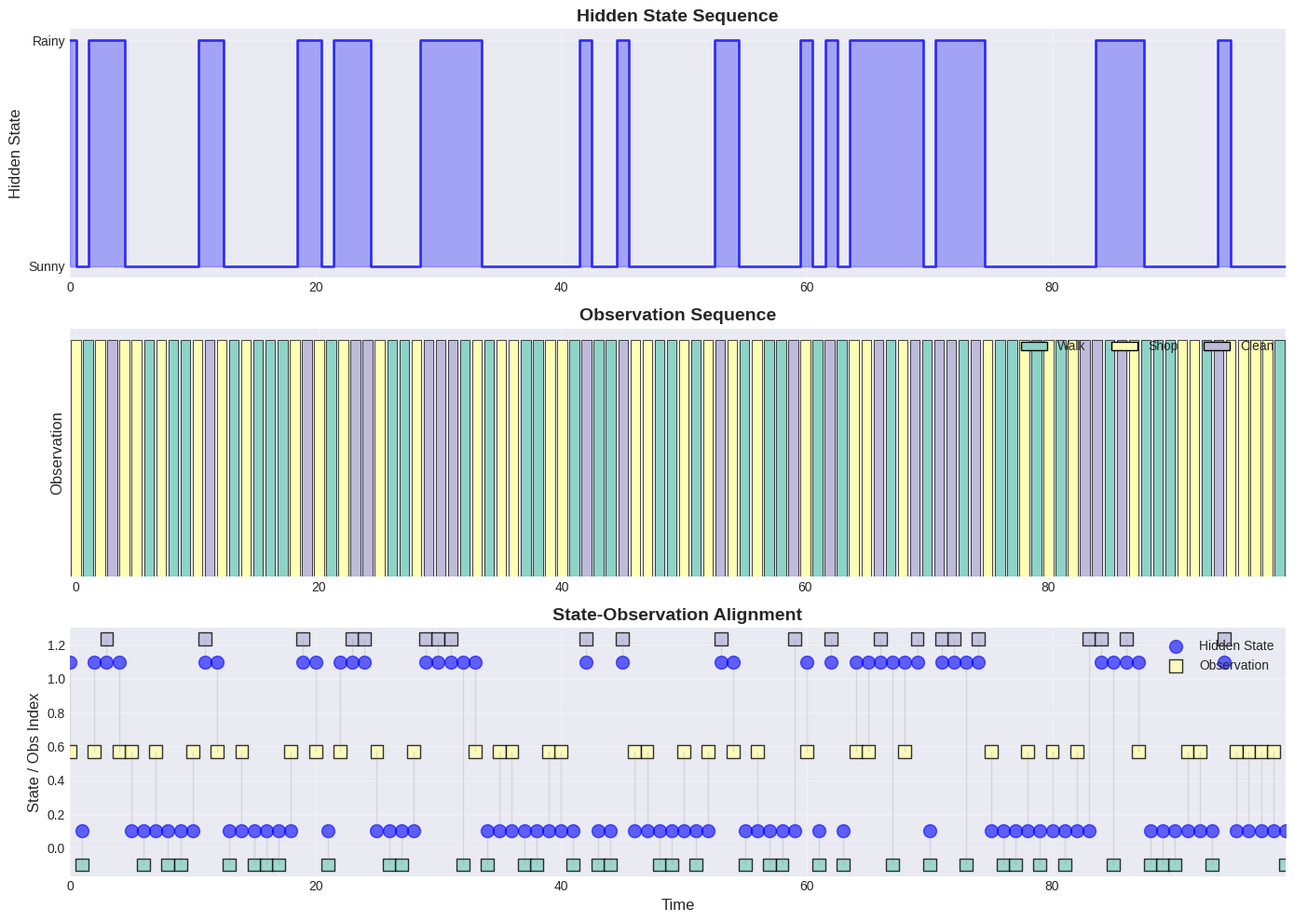
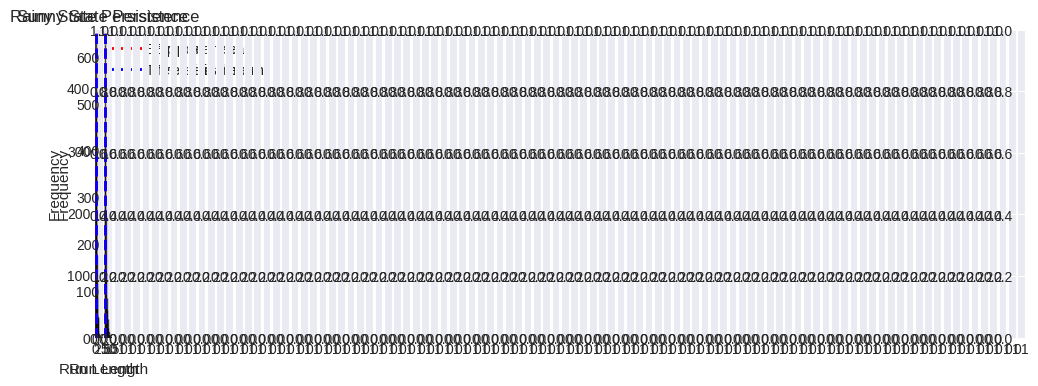

Recreate these plots in Python, in order. (Note: this script raises an exception after producing the figures.)
# Setup and imports
import numpy as np
import matplotlib.pyplot as plt
import seaborn as sns
from collections import Counter
from typing import Tuple, List

np.random.seed(42)
plt.style.use('seaborn-v0_8-darkgrid')
sns.set_palette('husl')
%matplotlib inline

# Purpose: Implement HMM forward simulation
# Key Concept: Sample from categorical distributions

class DiscreteHMM:
    """Discrete HMM with simulation capability."""
    
    def __init__(self, states, observations, A, B, pi):
        self.states = states
        self.observations = observations
        self.K = len(states)
        self.M = len(observations)
        self.A = A
        self.B = B
        self.pi = pi
        
        self.state_to_idx = {s: i for i, s in enumerate(states)}
        self.obs_to_idx = {o: i for i, o in enumerate(observations)}
    
    def simulate(self, T: int, return_indices: bool = False, 
                 random_seed: int = None) -> Tuple[np.ndarray, np.ndarray]:
        """
        Generate HMM sequence of length T.
        
        Parameters
        ----------
        T : int
            Sequence length
        return_indices : bool
            If True, return integer indices; else return labels
        random_seed : int, optional
            Random seed for reproducibility
        
        Returns
        -------
        state_seq : ndarray (T,)
            Hidden state sequence
        obs_seq : ndarray (T,)
            Observation sequence
        """
        if random_seed is not None:
            np.random.seed(random_seed)
        
        # Allocate arrays
        state_seq = np.zeros(T, dtype=int)
        obs_seq = np.zeros(T, dtype=int)
        
        # Step 1: Sample initial state
        state_seq[0] = np.random.choice(self.K, p=self.pi)
        
        # Step 2: Sample initial observation
        obs_seq[0] = np.random.choice(self.M, p=self.B[state_seq[0], :])
        
        # Step 3: Forward simulation
        for t in range(1, T):
            # Sample next state based on previous state
            state_seq[t] = np.random.choice(self.K, p=self.A[state_seq[t-1], :])
            
            # Sample observation from current state
            obs_seq[t] = np.random.choice(self.M, p=self.B[state_seq[t], :])
        
        # Convert to labels if requested
        if return_indices:
            return state_seq, obs_seq
        else:
            state_labels = np.array([self.states[i] for i in state_seq])
            obs_labels = np.array([self.observations[i] for i in obs_seq])
            return state_labels, obs_labels

# Define weather HMM
states = ['Sunny', 'Rainy']
observations = ['Walk', 'Shop', 'Clean']

A = np.array([
    [0.7, 0.3],
    [0.4, 0.6]
])

B = np.array([
    [0.6, 0.3, 0.1],
    [0.1, 0.4, 0.5]
])

pi = np.array([0.6, 0.4])

weather_hmm = DiscreteHMM(states, observations, A, B, pi)

# Simulate sequence
T = 30
state_seq, obs_seq = weather_hmm.simulate(T, random_seed=42)

print("Simulated HMM Sequence (T=30)")
print("="*70)
print("\nDay  State     Observation")
print("-"*70)
for i in range(T):
    print(f"{i+1:3d}  {state_seq[i]:8s}  {obs_seq[i]}")

# Purpose: Visualize HMM simulation output
# Key Concept: Hidden states generate observable patterns

def visualize_hmm_simulation(hmm, T=100, random_seed=42):
    """
    Create comprehensive visualization of HMM simulation.
    """
    # Simulate
    state_seq, obs_seq = hmm.simulate(T, random_seed=random_seed)
    state_idx, obs_idx = hmm.simulate(T, return_indices=True, random_seed=random_seed)
    
    fig, axes = plt.subplots(3, 1, figsize=(14, 10))
    
    # Plot 1: Hidden states
    ax1 = axes[0]
    ax1.step(range(T), state_idx, where='mid', linewidth=2, color='blue', alpha=0.7)
    ax1.fill_between(range(T), state_idx, alpha=0.3, step='mid', color='blue')
    ax1.set_ylabel('Hidden State', fontsize=12)
    ax1.set_title('Hidden State Sequence', fontsize=14, fontweight='bold')
    ax1.set_yticks(range(hmm.K))
    ax1.set_yticklabels(hmm.states)
    ax1.grid(True, alpha=0.3)
    ax1.set_xlim(0, T-1)
    
    # Plot 2: Observations
    ax2 = axes[1]
    colors = plt.cm.Set3(range(hmm.M))
    for i in range(T):
        ax2.bar(i, 1, color=colors[obs_idx[i]], edgecolor='black', linewidth=0.5)
    ax2.set_ylabel('Observation', fontsize=12)
    ax2.set_title('Observation Sequence', fontsize=14, fontweight='bold')
    ax2.set_yticks([])
    ax2.set_xlim(-0.5, T-0.5)
    
    # Create legend
    from matplotlib.patches import Patch
    legend_elements = [Patch(facecolor=colors[i], edgecolor='black', 
                             label=hmm.observations[i]) 
                       for i in range(hmm.M)]
    ax2.legend(handles=legend_elements, loc='upper right', ncol=hmm.M)
    ax2.grid(True, alpha=0.3, axis='x')
    
    # Plot 3: Aligned view
    ax3 = axes[2]
    ax3.scatter(range(T), state_idx + 0.1, s=100, c='blue', 
               alpha=0.6, label='Hidden State', marker='o')
    ax3.scatter(range(T), obs_idx / hmm.M * hmm.K - 0.1, s=100, 
               c=[colors[i] for i in obs_idx], 
               alpha=0.8, label='Observation', marker='s', edgecolors='black')
    
    for t in range(T):
        ax3.plot([t, t], [state_idx[t] + 0.1, obs_idx[t] / hmm.M * hmm.K - 0.1],
                'gray', alpha=0.2, linewidth=1)
    
    ax3.set_xlabel('Time', fontsize=12)
    ax3.set_ylabel('State / Obs Index', fontsize=12)
    ax3.set_title('State-Observation Alignment', fontsize=14, fontweight='bold')
    ax3.legend(loc='upper right')
    ax3.grid(True, alpha=0.3)
    ax3.set_xlim(0, T-1)
    
    plt.tight_layout()
    plt.show()
    
    return state_seq, obs_seq

# Visualize
states, obs = visualize_hmm_simulation(weather_hmm, T=100, random_seed=123)

# Purpose: Analyze statistical properties of simulated sequences
# Key Concept: Law of large numbers - empirical → theoretical

def analyze_simulation_statistics(hmm, T=10000, random_seed=42):
    """
    Compare empirical and theoretical distributions.
    """
    # Simulate long sequence
    state_seq, obs_seq = hmm.simulate(T, return_indices=True, random_seed=random_seed)
    
    print("STATISTICAL ANALYSIS OF HMM SIMULATION")
    print("="*70)
    print(f"Sequence length: T = {T:,}\n")
    
    # 1. State distribution
    print("1. STATE DISTRIBUTION")
    print("-"*70)
    state_counts = Counter(state_seq)
    print(f"{'State':<15s} {'Empirical':>12s} {'Theoretical':>12s} {'Difference':>12s}")
    print("-"*70)
    
    # Compute stationary distribution
    # π_stationary satisfies: π_stationary @ A = π_stationary
    eigenvalues, eigenvectors = np.linalg.eig(hmm.A.T)
    stationary_idx = np.argmax(eigenvalues)
    stationary = np.real(eigenvectors[:, stationary_idx])
    stationary = stationary / stationary.sum()
    
    for i, state in enumerate(hmm.states):
        empirical = state_counts[i] / T
        theoretical = stationary[i]
        diff = empirical - theoretical
        print(f"{state:<15s} {empirical:>12.4f} {theoretical:>12.4f} {diff:>+12.4f}")
    
    # 2. Transition frequencies
    print("\n2. TRANSITION FREQUENCIES")
    print("-"*70)
    transition_counts = np.zeros((hmm.K, hmm.K))
    for t in range(T-1):
        transition_counts[state_seq[t], state_seq[t+1]] += 1
    
    empirical_A = transition_counts / transition_counts.sum(axis=1, keepdims=True)
    
    print("Empirical transition matrix:")
    print(empirical_A)
    print("\nTheoretical transition matrix:")
    print(hmm.A)
    print("\nDifference:")
    print(empirical_A - hmm.A)
    
    # 3. Observation distribution
    print("\n3. OBSERVATION DISTRIBUTION (UNCONDITIONAL)")
    print("-"*70)
    obs_counts = Counter(obs_seq)
    
    # Theoretical: π_stationary @ B
    theoretical_obs = stationary @ hmm.B
    
    print(f"{'Observation':<15s} {'Empirical':>12s} {'Theoretical':>12s} {'Difference':>12s}")
    print("-"*70)
    for i, obs in enumerate(hmm.observations):
        empirical = obs_counts[i] / T
        theoretical = theoretical_obs[i]
        diff = empirical - theoretical
        print(f"{obs:<15s} {empirical:>12.4f} {theoretical:>12.4f} {diff:>+12.4f}")
    
    # 4. Conditional observation distributions
    print("\n4. CONDITIONAL OBSERVATION DISTRIBUTIONS")
    print("-"*70)
    for state_idx, state in enumerate(hmm.states):
        print(f"\nGiven state = {state}:")
        state_mask = state_seq == state_idx
        state_obs = obs_seq[state_mask]
        
        if len(state_obs) > 0:
            obs_given_state = Counter(state_obs)
            print(f"{'Observation':<15s} {'Empirical':>12s} {'Theoretical':>12s}")
            for obs_idx, obs in enumerate(hmm.observations):
                empirical = obs_given_state[obs_idx] / len(state_obs)
                theoretical = hmm.B[state_idx, obs_idx]
                print(f"  {obs:<13s} {empirical:>12.4f} {theoretical:>12.4f}")
    
    print("\n" + "="*70)
    
    return state_seq, obs_seq, empirical_A

# Run analysis
states_long, obs_long, emp_A = analyze_simulation_statistics(weather_hmm, T=10000)

# Purpose: Analyze state persistence (dwell times)
# Key Concept: Geometric distribution from Markov chain

def analyze_state_persistence(state_seq, states):
    """
    Compute run length distributions for each state.
    """
    # Find all runs
    runs = {state: [] for state in range(len(states))}
    
    current_state = state_seq[0]
    current_length = 1
    
    for t in range(1, len(state_seq)):
        if state_seq[t] == current_state:
            current_length += 1
        else:
            runs[current_state].append(current_length)
            current_state = state_seq[t]
            current_length = 1
    
    # Add final run
    runs[current_state].append(current_length)
    
    # Theoretical mean: E[dwell time] = 1 / (1 - A_ii)
    print("STATE PERSISTENCE ANALYSIS")
    print("="*70)
    
    for state_idx, state_name in enumerate(states):
        if len(runs[state_idx]) > 0:
            run_lengths = runs[state_idx]
            mean_empirical = np.mean(run_lengths)
            std_empirical = np.std(run_lengths)
            
            # Theoretical (geometric distribution)
            # E[X] = 1/p where p = 1 - A_ii
            p_stay = weather_hmm.A[state_idx, state_idx]
            mean_theoretical = 1 / (1 - p_stay) if p_stay < 1 else np.inf
            
            print(f"\n{state_name}:")
            print(f"  Number of runs: {len(run_lengths)}")
            print(f"  Mean duration (empirical): {mean_empirical:.2f}")
            print(f"  Mean duration (theoretical): {mean_theoretical:.2f}")
            print(f"  Std deviation: {std_empirical:.2f}")
            print(f"  Min/Max: {min(run_lengths)}/{max(run_lengths)}")
    
    print("\n" + "="*70)
    
    # Visualize
    fig, axes = plt.subplots(1, len(states), figsize=(12, 4))
    
    for state_idx, state_name in enumerate(states):
        ax = axes[state_idx] if len(states) > 1 else axes
        
        if len(runs[state_idx]) > 0:
            ax.hist(runs[state_idx], bins=30, alpha=0.7, edgecolor='black')
            ax.axvline(np.mean(runs[state_idx]), color='red', 
                      linestyle='--', linewidth=2, label='Empirical mean')
            
            p_stay = weather_hmm.A[state_idx, state_idx]
            theoretical_mean = 1 / (1 - p_stay)
            ax.axvline(theoretical_mean, color='blue',
                      linestyle='--', linewidth=2, label='Theoretical mean')
            
            ax.set_xlabel('Run Length', fontsize=11)
            ax.set_ylabel('Frequency', fontsize=11)
            ax.set_title(f'{state_name} State Persistence', fontsize=12)
            ax.legend()
            ax.grid(True, alpha=0.3)
    
    plt.tight_layout()
    plt.show()
    
    return runs

# Analyze
runs = analyze_state_persistence(states_long, states)

# YOUR CODE HERE
# ---------------

def multi_sequence_analysis(hmm, N=100, T=1000):
    """
    Simulate N independent sequences and analyze variability.
    
    Parameters
    ----------
    hmm : DiscreteHMM
        The HMM model
    N : int
        Number of sequences
    T : int
        Length of each sequence
    
    Returns
    -------
    frequencies : ndarray (N, K)
        State frequencies for each sequence
    confidence_intervals : ndarray (K, 2)
        95% CI for each state
    """
    # YOUR IMPLEMENTATION HERE
    # For each of N sequences:
    #   - Simulate
    #   - Count state frequencies
    # Compute mean and 95% CI (use np.percentile)
    
    return None, None

frequencies, cis = multi_sequence_analysis(weather_hmm, N=100, T=1000)

# AUTO-GRADED TESTS - Do not modify
# ----------------------------------

def test_exercise_1():
    assert frequencies is not None, "Don't forget to compute frequencies!"
    assert cis is not None, "Don't forget to compute confidence intervals!"
    
    assert frequencies.shape == (100, 2), "Should have 100 sequences x 2 states"
    assert cis.shape == (2, 2), "Should have 2 states x 2 bounds"
    
    # Check that frequencies sum to 1
    assert np.allclose(frequencies.sum(axis=1), 1), "Frequencies should sum to 1"
    
    # Check CI ordering
    assert np.all(cis[:, 0] <= cis[:, 1]), "Lower bound should be <= upper bound"
    
    print("✅ Exercise 1 passed!")
    print("\nMulti-Sequence Analysis:")
    print("="*60)
    
    # Compute stationary distribution
    eigenvalues, eigenvectors = np.linalg.eig(weather_hmm.A.T)
    stationary_idx = np.argmax(eigenvalues)
    stationary = np.real(eigenvectors[:, stationary_idx])
    stationary = stationary / stationary.sum()
    
    for i, state in enumerate(states):
        mean_freq = frequencies[:, i].mean()
        ci_low, ci_high = cis[i]
        theoretical = stationary[i]
        
        print(f"\n{state}:")
        print(f"  Mean frequency: {mean_freq:.4f}")
        print(f"  95% CI: [{ci_low:.4f}, {ci_high:.4f}]")
        print(f"  Theoretical: {theoretical:.4f}")
        print(f"  In CI: {'Yes' if ci_low <= theoretical <= ci_high else 'No'}")

test_exercise_1()

# YOUR CODE HERE
# ---------------

# Define market HMM
market_states = ['Bull', 'Bear', 'Sideways']
market_obs = ['Large+', 'Small+', 'Neutral', 'Small-', 'Large-']

# YOUR MATRICES HERE
A_market = None  # 3x3 transition matrix
B_market = None  # 3x5 emission matrix
pi_market = None # 3-element initial distribution

# Create and simulate
if A_market is not None:
    market_hmm = DiscreteHMM(market_states, market_obs, A_market, B_market, pi_market)
    market_state_seq, market_obs_seq = market_hmm.simulate(252, random_seed=42)
else:
    market_hmm = None
    market_state_seq = None
    market_obs_seq = None

# AUTO-GRADED TESTS - Do not modify
# ----------------------------------

def test_exercise_2():
    assert market_hmm is not None, "Don't forget to create market HMM!"
    assert market_state_seq is not None, "Don't forget to simulate!"
    assert market_obs_seq is not None, "Don't forget observations!"
    
    assert market_hmm.K == 3, "Should have 3 states"
    assert market_hmm.M == 5, "Should have 5 observations"
    assert len(market_state_seq) == 252, "Should simulate 252 days"
    
    # Verify distributions
    assert np.allclose(market_hmm.A.sum(axis=1), 1), "A rows should sum to 1"
    assert np.allclose(market_hmm.B.sum(axis=1), 1), "B rows should sum to 1"
    assert np.isclose(market_hmm.pi.sum(), 1), "pi should sum to 1"
    
    print("✅ Exercise 2 passed!")
    print("\nMarket Simulation Summary:")
    print("="*60)
    
    # Convert to indices for counting
    state_idx = [market_hmm.state_to_idx[s] for s in market_state_seq]
    state_counts = Counter(state_idx)
    
    for idx, state in enumerate(market_states):
        count = state_counts[idx]
        pct = 100 * count / 252
        print(f"  {state:10s}: {count:3d} days ({pct:5.1f}%)")
    
    # Visualize
    visualize_hmm_simulation(market_hmm, T=252, random_seed=42)

test_exercise_2()

# YOUR CODE HERE
# ---------------

def analyze_convergence(hmm, T=100000, checkpoints=50):
    """
    Analyze convergence to stationary distribution.
    
    Parameters
    ----------
    hmm : DiscreteHMM
        The HMM model
    T : int
        Total sequence length
    checkpoints : int
        Number of checkpoints to evaluate
    
    Returns
    -------
    checkpoint_times : ndarray
        Time points evaluated
    cumulative_freqs : ndarray (checkpoints, K)
        Cumulative frequencies at each checkpoint
    """
    # YOUR IMPLEMENTATION HERE
    # Simulate long sequence
    # At logarithmically-spaced checkpoints, compute cumulative frequencies
    # Return checkpoint times and frequencies
    
    return None, None

checkpoint_times, cumulative_freqs = analyze_convergence(weather_hmm)

# AUTO-GRADED TESTS - Do not modify
# ----------------------------------

def test_exercise_3():
    assert checkpoint_times is not None, "Don't forget checkpoint times!"
    assert cumulative_freqs is not None, "Don't forget frequencies!"
    
    assert len(checkpoint_times) == 50, "Should have 50 checkpoints"
    assert cumulative_freqs.shape == (50, 2), "Should be 50 x 2"
    
    # Check that later frequencies are closer to stationary
    eigenvalues, eigenvectors = np.linalg.eig(weather_hmm.A.T)
    stationary_idx = np.argmax(eigenvalues)
    stationary = np.real(eigenvectors[:, stationary_idx])
    stationary = stationary / stationary.sum()
    
    early_error = np.linalg.norm(cumulative_freqs[0] - stationary)
    late_error = np.linalg.norm(cumulative_freqs[-1] - stationary)
    
    assert late_error < early_error, "Should converge toward stationary"
    
    print("✅ Exercise 3 passed!")
    print(f"\nConvergence analysis:")
    print(f"  Initial error: {early_error:.6f}")
    print(f"  Final error: {late_error:.6f}")
    print(f"  Improvement: {100*(1 - late_error/early_error):.1f}%")
    
    # Plot convergence
    fig, ax = plt.subplots(figsize=(12, 6))
    
    for state_idx, state in enumerate(states):
        ax.semilogx(checkpoint_times, cumulative_freqs[:, state_idx],
                    marker='o', label=f'{state} (empirical)', alpha=0.7)
        ax.axhline(stationary[state_idx], linestyle='--', 
                   label=f'{state} (stationary)', alpha=0.7)
    
    ax.set_xlabel('Time', fontsize=12)
    ax.set_ylabel('Cumulative Frequency', fontsize=12)
    ax.set_title('Convergence to Stationary Distribution', fontsize=14)
    ax.legend()
    ax.grid(True, alpha=0.3)
    plt.tight_layout()
    plt.show()

test_exercise_3()
